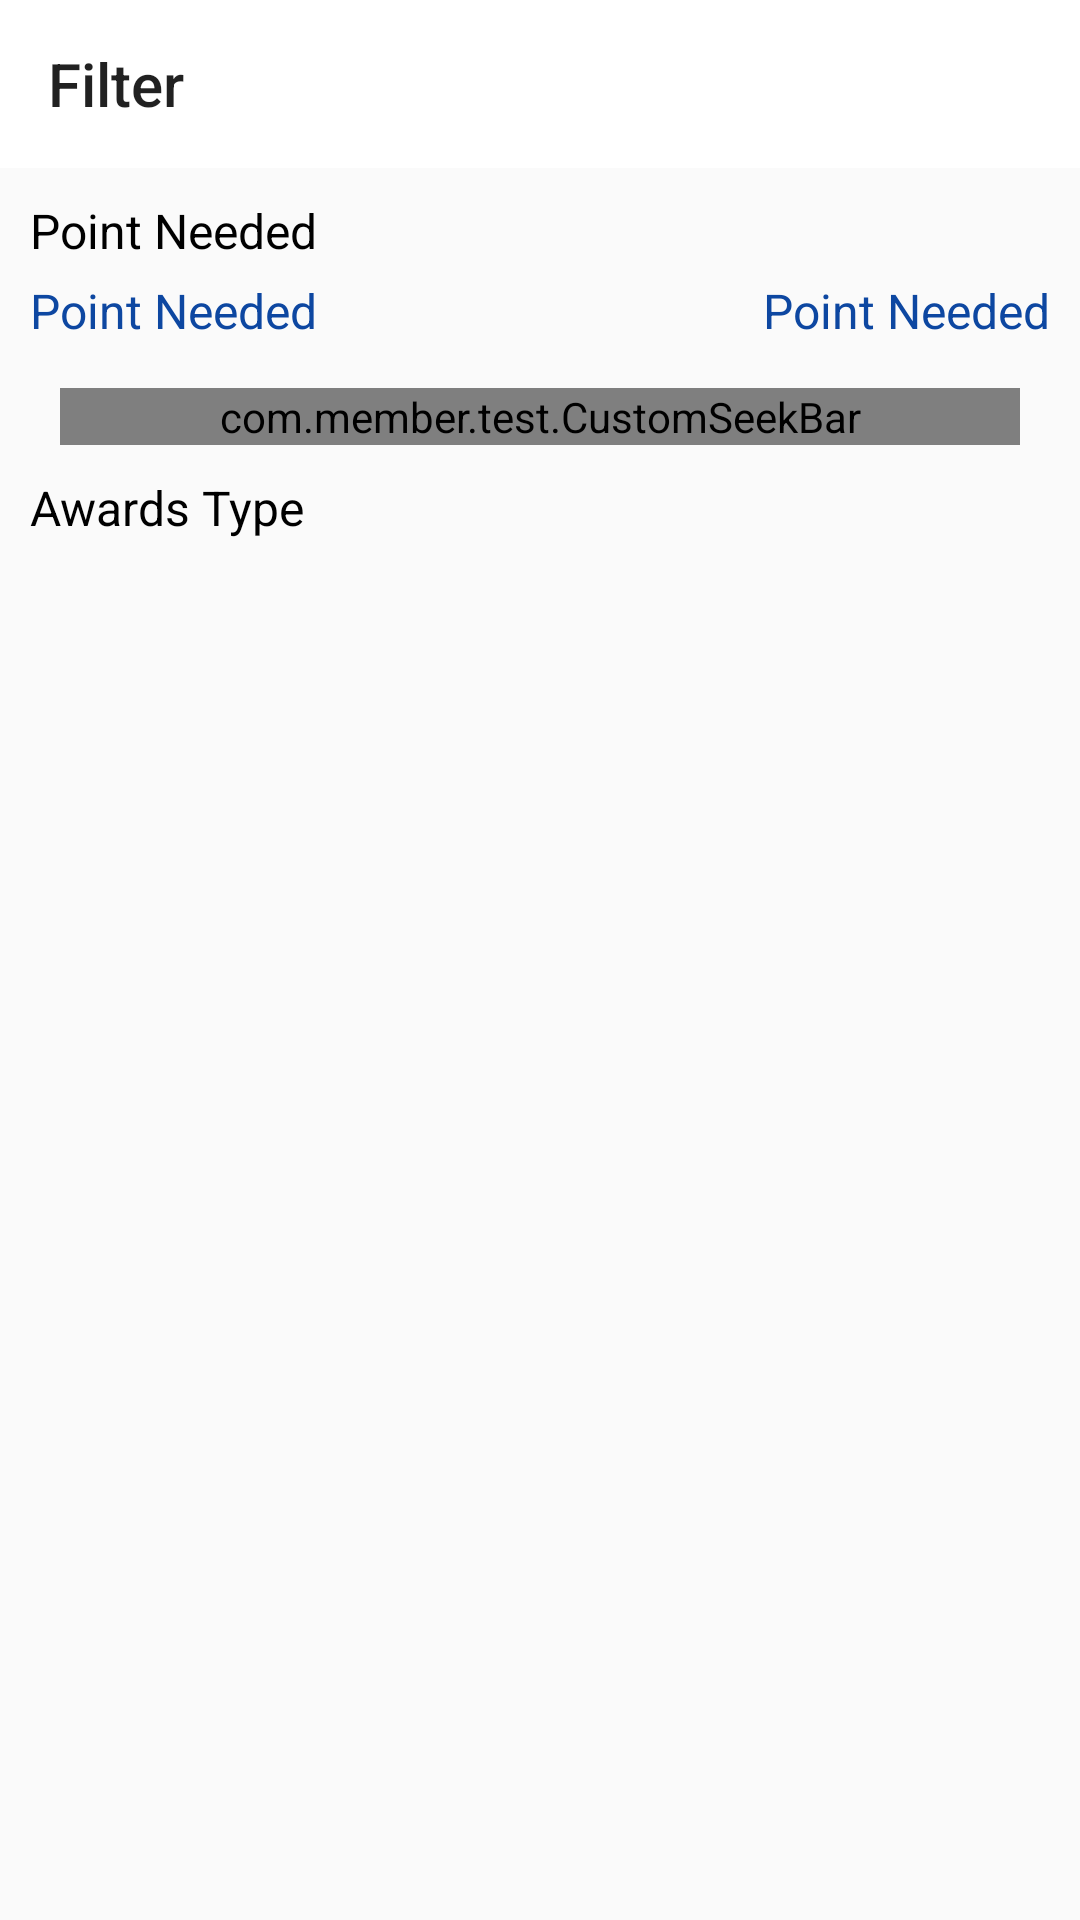

Produce the Android XML layout that renders to this screen, including the resource entries it uses.
<!-- AndroidManifest.xml: application theme AppTheme -->
<!-- res/layout/activity_filter.xml -->
<?xml version="1.0" encoding="utf-8"?>
<layout xmlns:android="http://schemas.android.com/apk/res/android"
    xmlns:app="http://schemas.android.com/apk/res-auto">

    <LinearLayout
        android:layout_width="match_parent"
        android:layout_height="match_parent"
        android:orientation="vertical">

        <android.support.v7.widget.Toolbar
            android:id="@+id/toolbar_main"
            android:layout_width="match_parent"
            android:background="@android:color/white"
            android:layout_height="?android:attr/actionBarSize"
            app:layout_scrollFlags="scroll|enterAlways"
            app:title="Filter" />

        <android.support.v7.widget.RecyclerView
            android:id="@+id/listFilter"
            android:layout_width="match_parent"
            android:layout_height="wrap_content" />

        <TextView
            android:id="@+id/dailyTypeTV"
            android:layout_width="wrap_content"
            android:layout_height="wrap_content"
            android:layout_marginLeft="10dp"
            android:layout_marginTop="10dp"
            android:text="Point Needed"
            android:textColor="@color/black"
            android:textSize="16sp" />

        <RelativeLayout
            android:layout_width="match_parent"
            android:layout_height="wrap_content"
            android:layout_marginLeft="10dp"
            android:layout_marginRight="10dp"
            android:layout_marginTop="5dp">

            <TextView
                android:id="@+id/minPriceTV"
                android:layout_width="wrap_content"
                android:layout_height="wrap_content"
                android:text="Point Needed"
                android:textColor="@color/blue_900"
                android:textSize="16sp" />

            <TextView
                android:id="@+id/maxPriceTV"
                android:layout_width="wrap_content"
                android:layout_height="wrap_content"
                android:layout_alignParentRight="true"
                android:text="Point Needed"
                android:textColor="@color/blue_900"
                android:textSize="16sp" />
        </RelativeLayout>

        <com.member.test.CustomSeekBar
            android:id="@+id/seekbarMoney"
            android:thumbOffset="20dp"
            android:max="50"
            android:progressDrawable="@drawable/seekbar_money_process"
            android:thumb="@mipmap/button_slide"
            android:layout_width="match_parent"
            android:layout_height="wrap_content"
            android:layout_marginLeft="20dp"
            android:layout_marginTop="15dp"
            android:layout_marginRight="20dp" />

        <TextView
            android:layout_width="wrap_content"
            android:layout_height="wrap_content"
            android:layout_marginLeft="10dp"
            android:layout_marginTop="10dp"
            android:text="Awards Type"
            android:textColor="@color/black"
            android:textSize="16sp" />

        <LinearLayout
            android:id="@+id/layoutAward"
            android:layout_marginLeft="10dp"
            android:layout_width="match_parent"
            android:layout_height="wrap_content"
            android:orientation="vertical" />

    </LinearLayout>
</layout>
<!-- resources referenced by this layout -->
<resources>
  <color name="black">#000000</color>
  <color name="blue_900">#0D47A1</color>
  <style name="AppTheme" parent="Theme.AppCompat.Light.NoActionBar">
          
          <item name="colorPrimary">@color/colorPrimary</item>
          <item name="colorPrimaryDark">@color/colorPrimaryDark</item>
          <item name="colorAccent">@color/colorAccent</item>
      </style>
  <color name="colorPrimary">#1976D2</color>
  <color name="colorPrimaryDark">#1565C0</color>
  <color name="colorAccent">#FF4081</color>
</resources>
